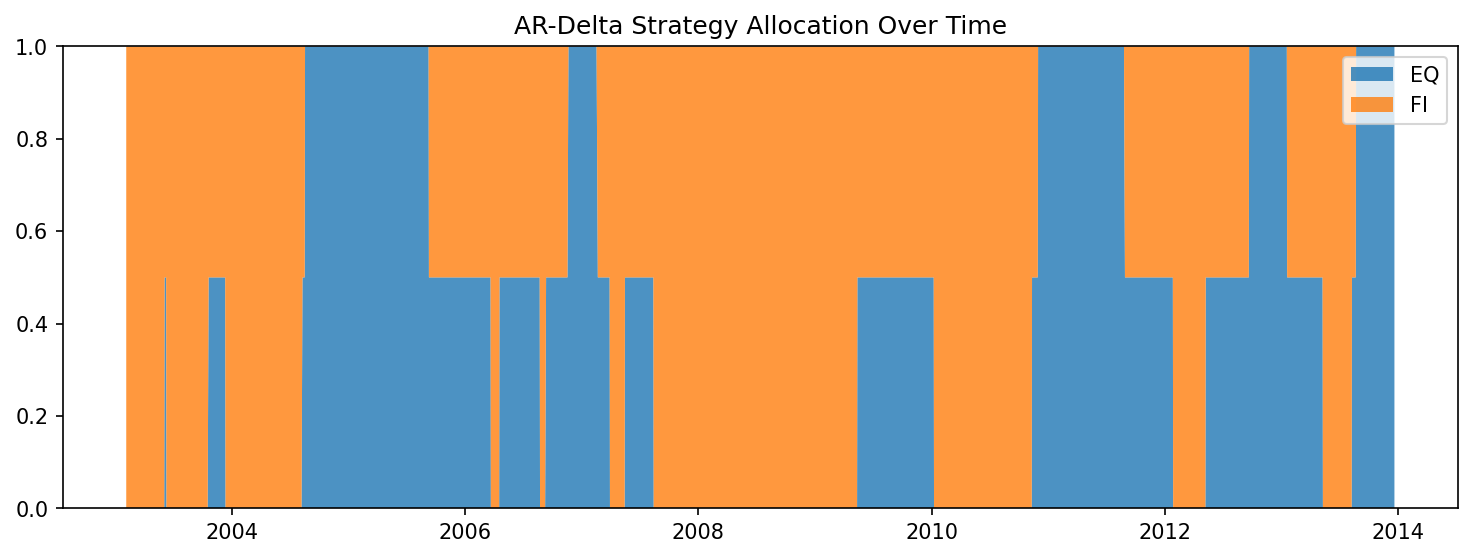

The table this chart was drawn from, first rows:
, EQ, FI
2003-02-04, 0.0, 1.0
2003-02-05, 0.0, 1.0
2003-02-06, 0.0, 1.0
2003-02-07, 0.0, 1.0
2003-02-10, 0.0, 1.0
2003-02-11, 0.0, 1.0
2003-02-12, 0.0, 1.0
2003-02-13, 0.0, 1.0
2003-02-14, 0.0, 1.0
2003-02-18, 0.0, 1.0
2003-02-19, 0.0, 1.0
2003-02-20, 0.0, 1.0
2003-02-21, 0.0, 1.0
2003-02-24, 0.0, 1.0
2003-02-25, 0.0, 1.0
2003-02-26, 0.0, 1.0
2003-02-27, 0.0, 1.0
2003-02-28, 0.0, 1.0
2003-03-03, 0.0, 1.0
2003-03-04, 0.0, 1.0
2003-03-05, 0.0, 1.0
2003-03-06, 0.0, 1.0
2003-03-07, 0.0, 1.0
2003-03-10, 0.0, 1.0
2003-03-11, 0.0, 1.0
2003-03-12, 0.0, 1.0
2003-03-13, 0.0, 1.0
2003-03-14, 0.0, 1.0
2003-03-17, 0.0, 1.0
2003-03-18, 0.0, 1.0
2003-03-19, 0.0, 1.0
2003-03-20, 0.0, 1.0
2003-03-21, 0.0, 1.0
2003-03-24, 0.0, 1.0
2003-03-25, 0.0, 1.0
2003-03-26, 0.0, 1.0
2003-03-27, 0.0, 1.0
2003-03-28, 0.0, 1.0
2003-03-31, 0.0, 1.0
2003-04-01, 0.0, 1.0
2003-04-02, 0.0, 1.0
2003-04-03, 0.0, 1.0
2003-04-04, 0.0, 1.0
2003-04-07, 0.0, 1.0
2003-04-08, 0.0, 1.0
2003-04-09, 0.0, 1.0
2003-04-10, 0.0, 1.0
2003-04-11, 0.0, 1.0
2003-04-14, 0.0, 1.0
2003-04-15, 0.0, 1.0
2003-04-16, 0.0, 1.0
2003-04-17, 0.0, 1.0
2003-04-21, 0.0, 1.0
2003-04-22, 0.0, 1.0
2003-04-23, 0.0, 1.0
2003-04-24, 0.0, 1.0
2003-04-25, 0.0, 1.0
2003-04-28, 0.0, 1.0
2003-04-29, 0.0, 1.0
2003-04-30, 0.0, 1.0
... 2,677 more rows
